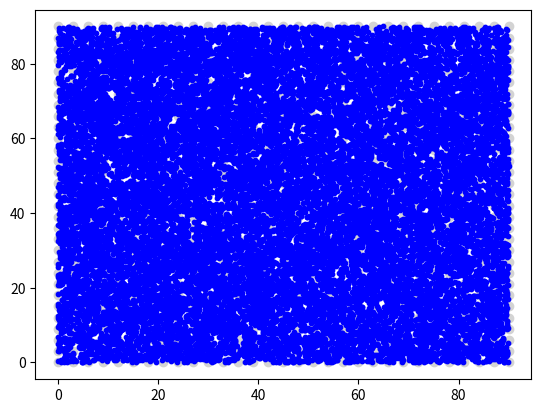

Generate this figure with matplotlib: (Note: this script raises an exception after producing the figure.)
import numpy
import matplotlib
matplotlib.use("Agg") #remove window disp, saves only final png, for speed-up
import matplotlib.pyplot as pyplot

import scipy.sparse
import scipy.sparse.linalg

#+++++++++++++++++++++++++++++++++++++++++++
#GaAs parameters and physical constants
#+++++++++++++++++++++++++++++++++++++++++++
#Usually 2DEG forms within GaAs layer when AlGaAs is added
#Electron goes where energy is lower
#GaAs conduction band < ALGaAs conduction band
#Gallium Arsenide (GaAs), Aluminium Gallium Arsenide

# charge of electron, (coulombs)
electron_charge = 1.602176634e-19
# mass of a free electron, (kilograms)
free_electron_mass = 9.1093837e-31
# reduced Planck constant, (joule*second)
reduced_planck_constant = 1.054571817e-34


# effective mass in GaAs, mass in GaAs
effective_mass = 0.067 * free_electron_mass
# how easily electrons move in GaAs 300K, in square metres per volt seconds,
electron_mobility = 0.8
# num of electrons per square metre of the 2DEG typically
electron_density = 3e15
# The voltage applied on top of left edge and right edge of AlGaAs/GaAs sandwhich
# value large enough to not be lost as noise (if too small, it does not contribute much to thermal speed)
applied_voltage = 10e-3


#+++++++++++++++++++++++++++++++++++++++++++
#Initialisation of Grid and Grid points
#+++++++++++++++++++++++++++++++++++++++++++

# grid too close repel, electrons "smooths out" ~8 nm, too close repel
# at least 2 grid points across it [2]
# 3 nm spacing gives ~2.6;
# 31 points makes 30 gaps, so 31 points keeps the device 90 nm long
grid_points_side = 31

grid_spacing = 3e-9


x_positions = numpy.arange(grid_points_side) * grid_spacing
y_positions = numpy.arange(grid_points_side) * grid_spacing

#creates grid of points of x and y dimension,
#and coordinates for each point in grid
x_grid, y_grid = numpy.meshgrid(x_positions, y_positions)

#+++++++++++++++++++++++++++++++++++++++++++
#Electron Initialisation
#+++++++++++++++++++++++++++++++++++++++++++

# more electrons so each carries less charge, and random jitter is smaller
# published runs use tens of thousands [1], [2]
number_of_electrons = 20000
left_edge = x_positions[0]
right_edge = x_positions[-1]
bottom_edge = y_positions[0]
top_edge = y_positions[-1]

grid_length = right_edge-left_edge

random_number = numpy.random.default_rng()

# start electrons spread randomly [1] if all at x = 0, first Poisson solve see no electrons affect calculations.
electron_x_positions = random_number.uniform(left_edge, right_edge, number_of_electrons)

electron_y_positions = random_number.uniform(bottom_edge, top_edge, number_of_electrons)

# femto second scale, average scattering is 0.3 pico so need smaller to "see" whats happening
# but not too small                              
time_step = 1e-15


# let simulation settle, then average over the long settled stretch [1]
# first 3 ps thrown away; needs > 5 collisions ~1.5 ps to settle, 
number_of_steps = 15000
settling_steps = 3000

#init electron count leaving grid on right side
electrons_out_right = 0

#+++++++++++++++++++++++++++++++++++++++++++
#Calculated values
#++++++++++++++++++++++++++++++++++++++++++

# E = V/L
electric_field = applied_voltage / grid_length
                               
# newton's 2nd law and f=qe, a= (qe)/m
push_from_voltage = electron_charge * electric_field / effective_mass
                               
# drude model defination, tau = mobility * m/q (seconds)
time_between_collisions = electron_mobility * effective_mass / electron_charge

# for each tinme step, P=1-e^(-"small change in t"/tau), poisson process
scattering_probability = 1.0 - numpy.exp(-time_step / time_between_collisions)

# Boltzmann constant 
boltzmann_constant = 1.380649e-23
# room temp
temperature = 300.0

# thermal_speed sqrt(kT/m), using boltzman distribution for more realism
thermal_speed = numpy.sqrt(boltzmann_constant * temperature / effective_mass)


#flux-weighted Maxwellian (Rayleigh)
random_values = random_number.uniform(0.0, 1.0, number_of_electrons)

# electrons already in device: random directions, Gaussian for velocity [1], [3]
# Rayleigh is only for electrons entering through a contact [3] only for injection, faster ones cross into device more often
electron_x_v = thermal_speed * random_number.normal(0.0, 1.0, number_of_electrons)

electron_y_v = thermal_speed * random_number.normal(0.0, 1.0, number_of_electrons)

#+++++++++++++++++++++++++++++++++++++++++++
# Poisson solver
#+++++++++++++++++++++++++++++++++++++++++++
# solve for e field from electron postion
# solve for potential
# average with grid points, nearest neighbours

#  (farads per metre)
vacuum_permittivity = 8.8541878128e-12
gaas_permittivity = 12.9 * vacuum_permittivity

# Poisson needs charge per volume, so sheet charge (per area) needs to be divided by 2DEG thickness
two_deg_thickness = 10e-9

# real number of electrons in grid  = density x area
real_electrons_in_grid = electron_density * grid_length * grid_length

#  how many real electrons each simulated electron represent
electron_weight = real_electrons_in_grid / number_of_electrons

# area each grid point responsible for; edge points cover area of half a square
edge_weight = numpy.ones(grid_points_side)
edge_weight[0] = 0.5
edge_weight[-1] = 0.5

# shape (rows = y, columns = x), grid point area responsible, same as x_grid and y_grid from meshgrid
grid_point_area = grid_spacing * grid_spacing * numpy.outer(edge_weight, edge_weight)

# electric potential at every grid point, (volts), from 0 to applied_voltage, (q/l) * V, uniform e-field in neg e-direction
potential = (numpy.copy(x_grid) / grid_length )* applied_voltage

# field at every grid point, (volts per metre), init, empty arrays
grid_field_x = numpy.zeros((grid_points_side, grid_points_side))
grid_field_y = numpy.zeros((grid_points_side, grid_points_side))


# electrons move back-forth fast (190 fs/cycle, plasma freq ~3.3e13 rad/s)
# update the voltage often enough to track this movement [2]
# plasma frequency*interval < 0.2; every 5 fs gives ~0.17 [2]
steps_between_poisson_solves = 5



# build Poisson matrix

# Field crosses left and right edges, but removed cus potential fixed (Dirichlet)
poisson_array_unknown_sizing = grid_points_side * (grid_points_side - 2)


# indexing the points of array, indexes of points to solve for poisson
def indexing(i,j):
    return i * (grid_points_side - 2) + (j - 1)



poisson_rows = [] #eqn
poisson_cols = [] #coordinate
poisson_values = [] #coefficient

# boundary contribution to the right-hand side (from left: 0, right:10mV voltages)
boundary_rhs = numpy.zeros(poisson_array_unknown_sizing)







# finite-difference Poisson for each point: 4 x (point) - left - right - up - down = spacing^2 x charge / permittivity
for i in range(grid_points_side):
    for j in range(1, grid_points_side - 1):
      
        k = indexing(i, j)
      
        # left and right neighbours
        # if it's a contact, known voltage goes to the right-hand side
        for jj in (j - 1, j + 1):
            if jj == 0:
                boundary_rhs[k] += 0.0
            elif jj == grid_points_side - 1:
                boundary_rhs[k] += applied_voltage
            else:
                poisson_rows.append(k)
                poisson_cols.append(indexing(i, jj))
                poisson_values.append(-1.0)
              
        # up and down neighbours;
        # if pass wall, use the mirror-image point instead
        # mirror, assumes voltage flat across the wall and no field through it
        # the mirror point is added twice, the matrix adds them up to -2
        # since mirrored now 2 above, in upper row 
      
        for ii in (i - 1, i + 1):
            if ii < 0:
                ii = 1
            elif ii > grid_points_side - 1:
                ii = grid_points_side - 2
              
            poisson_rows.append(k)
            poisson_cols.append(indexing(ii, j))
            poisson_values.append(-1.0)
    
        poisson_rows.append(k)
        poisson_cols.append(k)
        poisson_values.append(4.0)

####
matrix_rows = poisson_rows
matrix_cols = poisson_cols
matrix_values = poisson_values

#builds matrix with the recorded values
poisson_matrix = scipy.sparse.csc_matrix((matrix_values, (matrix_rows, matrix_cols)),shape=(poisson_array_unknown_sizing, poisson_array_unknown_sizing))
#factorise matrix to be later solved for voltage at every point inside grid in loop
poisson_solver = scipy.sparse.linalg.splu(poisson_matrix)


#+++++++++++++++++++++++++++++++++++++++++++
#Plotting initial
#+++++++++++++++++++++++++++++++++++++++++++


# Draw a dot at each grid point
pyplot.scatter(x_grid/1e-9, y_grid/1e-9, color="lightgrey", label="grid points")

pyplot.scatter(electron_x_positions/1e-9, electron_y_positions/1e-9, color="blue", s=10, label="electrons")

# only draw 200, not full electrons
plot_count = 200
pyplot.scatter(electron_x_positions[:plot_count]/1e-9, electron_y_positions[:plot_count]/1e-9, color="blue", s=10, label="electrons")


drift_velocity_sum = 0.0
samples = 0

# stores electron path to output once at end as saved png, speed-up
path_x = []
path_y = []



#+++++++++++++++++++++++++++++++++++++++++++
#Main loop 
#+++++++++++++++++++++++++++++++++++++++++++

for step in range(number_of_steps):




    # share individual electron's charge between 4 corners of grid-square [2]
    # closer corner has bigger share, this is smoother than all-to-nearest-point
    # position measured in grid-squares
  
    grid_x = (electron_x_positions - left_edge) / grid_spacing
    grid_y = (electron_y_positions - bottom_edge) / grid_spacing
  
    # electron coordinates in grid square, ans kept within the device, 2D-mesh grid
    grid_square_x = numpy.clip(numpy.floor(grid_x).astype(int), 0, grid_points_side - 2)
    grid_square_y = numpy.clip(numpy.floor(grid_y).astype(int), 0, grid_points_side - 2)
  
    # length across square for electron
    fractions_x = grid_x - grid_square_x
    fractions_y = grid_y - grid_square_y
  
    # share of each corner where 1 is 100%, 0.7 70% so on
    q00 = (1 - fractions_x) * (1 - fractions_y)
    q10 = fractions_x * (1 - fractions_y)
    q01 = (1 - fractions_x) * fractions_y
    q11 = fractions_x * fractions_y

    #  charge only calculates on steps where Poisson solved
    if step % steps_between_poisson_solves == 0:
      
        # init electron count array of zeros
        electron_count = numpy.zeros((grid_points_side, grid_points_side))

        # update electron_count 2D array with electrons nearest to each grid point on (x,y), add 1
        numpy.add.at(electron_count, (nearest_rows_y_point, nearest_columns_x_point), 1)

        # add based on corner "percentage"
        numpy.add.at(electron_count, (grid_square_y, grid_square_x), q00)
        numpy.add.at(electron_count, (grid_square_y, grid_square_x + 1), q10)
        numpy.add.at(electron_count, (grid_square_y + 1, grid_square_x), q01)
        numpy.add.at(electron_count, (grid_square_y + 1, grid_square_x + 1), q11)
      
        # find real electrons per square metre at each grid point, using weight found before
        electron_sheet_density = electron_count * electron_weight / grid_point_area
      
        # net sheet charge density eqn (= electron charge *(e_density - e_sheet_density))
        sheet_charge = electron_charge * (electron_density - electron_sheet_density)
      
        # charge per volume, for Poisson's equation
        volume_charge = sheet_charge / two_deg_thickness

        # matrix_built with coefficients * voltage inside solved for = right hand side
        # solve Poisson's equation directly (4 phi - neighbours = spacing^2 x charge / permittivity)

        # volume charge does not consider walls and flatten from 2D to 1D, to get RHS voltage, voltage from e and voltage from contacts
        right_hand_side = boundary_rhs + (grid_spacing * grid_spacing / gaas_permittivity) * volume_charge[:, 1:-1].ravel()
        
        # solve for volage and put back into the grid for other calculation
        potential[:, 1:-1] = poisson_solver.solve(right_hand_side).reshape(grid_points_side, grid_points_side - 2)


          
        # left edge (source) at 0 V
        potential[:, 0] = 0.0
          
        # right edge (drain) fixed applied voltage; electrons pulled to higher potential, so left to right
        potential[:, -1] = applied_voltage
          


        
        # calculate electric field–potential relationship
        potential_slope_y, potential_slope_x = numpy.gradient(potential, grid_spacing)
        grid_field_x = -potential_slope_x
        grid_field_y = -potential_slope_y
      
        grid_field_y[0, :] = 0.0
        grid_field_y[-1, :] = 0.0

    # push by field, update v and p of electron
  
    # field felt by each electron
    electron_field_x = (q00 * grid_field_x[grid_square_y, grid_square_x] + q10 * grid_field_x[grid_square_y, grid_square_x + 1]
                        + q01 * grid_field_x[grid_square_y + 1, grid_square_x] + q11 * grid_field_x[grid_square_y + 1, grid_square_x + 1])
    electron_field_y = (q00 * grid_field_y[grid_square_y, grid_square_x] + q10 * grid_field_y[grid_square_y, grid_square_x + 1] 
                        + q01 * grid_field_y[grid_square_y + 1, grid_square_x] + q11 * grid_field_y[grid_square_y + 1, grid_square_x + 1])
  
    # a = -eE/m*, F=ma, F= -qE
    electron_x_v = electron_x_v - electron_charge * electron_field_x / effective_mass * time_step
    electron_y_v = electron_y_v - electron_charge * electron_field_y / effective_mass * time_step



    electron_x_positions = electron_x_positions + electron_x_v * time_step
    electron_y_positions = electron_y_positions + electron_y_v * time_step

    # electrons going over the top of the 2D grid
    over_top = electron_y_positions > top_edge
    # mirror by the distance overshot, update positions
    electron_y_positions = numpy.where(over_top, 2.0 * top_edge - electron_y_positions, electron_y_positions)
    # flip volcity
    electron_y_v = numpy.where(over_top, -electron_y_v, electron_y_v)

    # same for going beow
    under_bottom = electron_y_positions < bottom_edge
    electron_y_positions = numpy.where(under_bottom, 2.0 * bottom_edge - electron_y_positions, electron_y_positions)
    electron_y_v = numpy.where(under_bottom, -electron_y_v, electron_y_v)

    # electrons going out the right end, has "left" the grid or 2DEG
    out_right = electron_x_positions > right_edge
    # Count the electron that has "left" the grid
    electrons_out_right = electrons_out_right + numpy.sum(out_right)
    
    # electrons that scattered backwards past left edge
    out_left = electron_x_positions < left_edge
    
    # Every electron that left through either left or right side
    outside_grid = out_right | out_left
    
    # number of electrons to replace
    number_to_replace = numpy.sum(outside_grid)



    left_injection_fraction = 0.5
   
    
    # True = enters from left, False = enters from right, electron injection either side
    enter_from_left = random_number.uniform(0.0, 1.0, number_to_replace) < left_injection_fraction

    # left edge or right edge, injected
    electron_x_positions[outside_grid] = numpy.where(enter_from_left, left_edge, right_edge)

    # random y-axis coordinate assigned
    electron_y_positions[outside_grid] = random_number.uniform(bottom_edge, top_edge, number_to_replace)

    # random new speed, boltzman maxwell dist
  
    random_values = random_number.uniform(0.0, 1.0, number_to_replace)
    new_speed = thermal_speed * numpy.sqrt(-2.0 * numpy.log(1.0 - random_values))

    # left contact moves right, right contact moves left (sign: -ve)
    electron_x_v[outside_grid] = numpy.where(enter_from_left, new_speed, -new_speed)

    # sidewards speed, random using boltzman dist
    electron_y_v[outside_grid] = thermal_speed * random_number.normal(0.0, 1.0, number_to_replace)







  
    # pick a random numbers, for probability 
    random_numbers = random_number.uniform(0.0, 1.0, number_of_electrons)
    # check if its below the scattering probability
    scattered = random_numbers < scattering_probability
    
   
    # phonon scattering, new rand velocity using maxwell-boltzman distributio 
    # speed, direction reset,
    # selectrons heated by the field relax to lattice temperature, relaxation
    electron_x_v = numpy.where(scattered, thermal_speed * random_number.normal(0.0, 1.0, number_of_electrons), electron_x_v)
    electron_y_v = numpy.where(scattered, thermal_speed * random_number.normal(0.0, 1.0, number_of_electrons), electron_y_v)

#+++++++++++++++++++++++++++++++++++++++++++
#Plotting final
#+++++++++++++++++++++++++++++++++++++++++++

    # save electrons' positions for the trail plot
    if step % 50 == 0:
        path_x.append(electron_x_positions[:plot_count].copy())
        path_y.append(electron_y_positions[:plot_count].copy())

    # once settled, add (average * speed) each step [1]
    if step >= settling_steps:
        drift_velocity_sum += electron_x_v.mean()
        samples += 1


# draw electron path once
pyplot.scatter(numpy.concatenate(path_x) / 1e-9, numpy.concatenate(path_y) / 1e-9, color="blue", s=2, alpha=0.3)

# final positions of the electrons in red
pyplot.scatter(electron_x_positions[:plot_count] /1e-9, electron_y_positions[:plot_count] /1e-9, color="red", s=10, label="end")


# Make one unit in x equal one unit in y
pyplot.gca().set_aspect("equal")

# Label the horizontal and vertical axes
pyplot.xlabel("x (nm)")
pyplot.ylabel("y (nm)")

# Save the plot as an image file, trimmed empty space
pyplot.savefig("electron.png", bbox_inches="tight")

drift_velocity = drift_velocity_sum / samples
print(f"drift velocity = {drift_velocity:.3g} m/s")
print(f"apparent mobility = {drift_velocity / (applied_voltage / grid_length):.3g} m^2/Vs (input {electron_mobility})")
